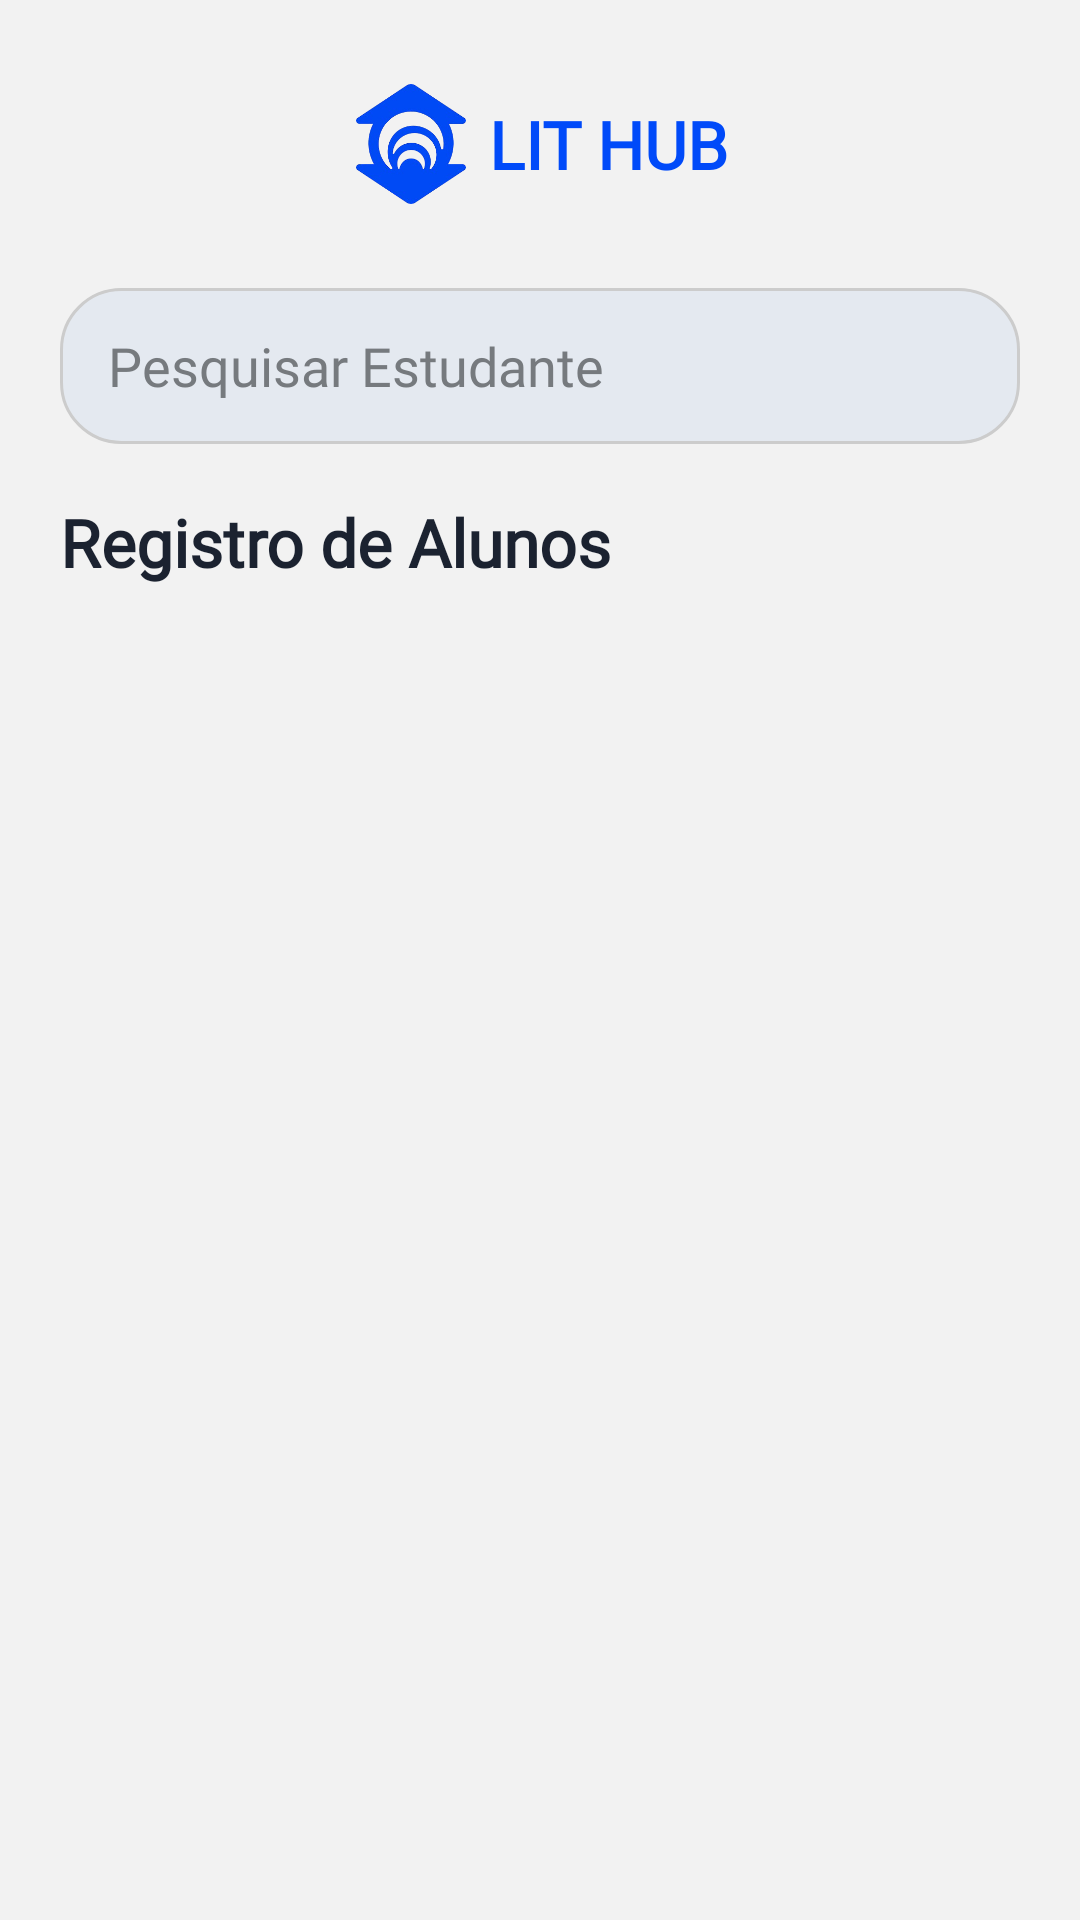

The Android layout XML behind this screen, and the referenced resources:
<!-- AndroidManifest.xml: application theme Theme.LitHub -->
<!-- res/layout/activity_admin_students.xml -->
<?xml version="1.0" encoding="utf-8"?>
<LinearLayout xmlns:android="http://schemas.android.com/apk/res/android"
    xmlns:app="http://schemas.android.com/apk/res-auto"
    xmlns:tools="http://schemas.android.com/tools"
    android:layout_width="match_parent"
    android:layout_height="match_parent"
    android:background="#F2F2F2"
    android:orientation="vertical">

    <ScrollView
        android:layout_width="match_parent"
        android:layout_height="0dp"
        android:layout_weight="1">

        <LinearLayout
            android:layout_width="match_parent"
            android:layout_height="wrap_content"
            android:orientation="vertical"
            android:padding="20dp">

            <androidx.constraintlayout.widget.ConstraintLayout
                android:layout_width="match_parent"
                android:layout_height="match_parent"
                android:layout_weight="1"
                android:paddingVertical="8dp">

                
                <ImageView
                    android:id="@+id/btnBack"
                    android:layout_width="38dp"
                    android:layout_height="38dp"
                    android:layout_marginStart="8dp"
                    android:src="@drawable/back_btn"
                    app:layout_constraintBottom_toBottomOf="parent"
                    app:layout_constraintStart_toStartOf="parent"
                    app:layout_constraintTop_toTopOf="parent"
                    app:tint="@color/primary" />

                
                <LinearLayout
                    android:id="@+id/logoContainer"
                    android:layout_width="wrap_content"
                    android:layout_height="wrap_content"
                    android:gravity="center_vertical"
                    android:orientation="horizontal"

                    app:layout_constraintBottom_toBottomOf="parent"
                    app:layout_constraintEnd_toEndOf="parent"
                    app:layout_constraintStart_toStartOf="parent"
                    app:layout_constraintTop_toTopOf="parent">

                    <ImageView
                        android:id="@+id/logo"
                        android:layout_width="40dp"
                        android:layout_height="40dp"
                        android:src="@drawable/unifor_logo" />

                    <TextView
                        android:id="@+id/logo_title"
                        android:layout_width="wrap_content"
                        android:layout_height="wrap_content"
                        android:layout_marginStart="6dp"
                        android:fontFamily="@font/montserrat_light"
                        android:text="LIT HUB"
                        android:textColor="@color/primary"
                        android:textSize="22sp"
                        android:textStyle="bold" />

                </LinearLayout>

            </androidx.constraintlayout.widget.ConstraintLayout>

            <EditText
                android:id="@+id/input_search_student"
                android:layout_width="match_parent"
                android:layout_height="52dp"
                android:layout_marginTop="20dp"
                android:layout_weight="1"
                android:background="@drawable/rounded_shape_1"
                android:fontFamily="@font/montserrat_light"
                android:hint="Pesquisar Estudante"
                android:imeOptions="actionSearch"
                android:inputType="text"
                android:paddingHorizontal="16dp"
                android:textColor="#767A7E"
                android:textColorHint="#767A7E" />

            <TextView
                android:layout_width="wrap_content"
                android:layout_height="wrap_content"
                android:layout_marginTop="18dp"
                android:fontFamily="@font/montserrat_bold"
                android:text="Registro de Alunos"
                android:textColor="@color/text_dark"
                android:textSize="22sp"
                android:textStyle="bold" />

            <LinearLayout
                android:layout_width="match_parent"
                android:layout_height="match_parent"
                android:layout_marginTop="16dp"
                android:orientation="horizontal">

                <Space
                    android:layout_width="12dp"
                    android:layout_height="1dp" />

            </LinearLayout>

            <androidx.recyclerview.widget.RecyclerView
                android:id="@+id/recyclerViewGames"
                android:layout_width="match_parent"
                android:layout_height="match_parent"
                android:layout_weight="1"
                tools:listitem="@layout/item_student"
                tools:itemCount="2"
                app:layoutManager="androidx.recyclerview.widget.LinearLayoutManager"

                />

        </LinearLayout>
    </ScrollView>

</LinearLayout>
<!-- res/layout/item_student.xml (included above) -->
<?xml version="1.0" encoding="utf-8"?>
<LinearLayout xmlns:android="http://schemas.android.com/apk/res/android"
    xmlns:app="http://schemas.android.com/apk/res-auto"
    android:layout_width="match_parent"
    android:layout_height="wrap_content"
    android:orientation="vertical">

    <androidx.cardview.widget.CardView
        android:id="@+id/btnViewStudent"
        android:layout_width="match_parent"
        android:layout_height="wrap_content"
        android:layout_margin="4dp"
        app:cardBackgroundColor="@color/white"
        app:cardCornerRadius="16dp">

        <LinearLayout
            android:layout_width="match_parent"
            android:layout_height="match_parent"
            android:orientation="horizontal">

            <ImageView
                android:id="@+id/studentPhoto"
                android:layout_width="100dp"
                android:layout_height="50dp"
                android:layout_margin="10dp"
                android:layout_weight="1"
                android:background="@color/primary_soft" />

            <LinearLayout
                android:layout_width="match_parent"
                android:layout_height="wrap_content"
                android:layout_weight="1"
                android:orientation="vertical">

                <TextView
                    android:id="@+id/studentName"
                    android:layout_width="wrap_content"
                    android:layout_height="wrap_content"
                    android:layout_margin="4dp"
                    android:fontFamily="@font/montserrat_bold"
                    android:text="Nome"
                    android:textColor="@color/text_dark" />

                <TextView
                    android:id="@+id/studentCourse"
                    android:layout_width="wrap_content"
                    android:layout_height="wrap_content"
                    android:layout_margin="4dp"
                    android:fontFamily="@font/montserrat_light"
                    android:text="Curso"
                    android:textColor="@color/text_dark" />

            </LinearLayout>
        </LinearLayout>
    </androidx.cardview.widget.CardView>
</LinearLayout>
<!-- resources referenced by this layout -->
<resources>
  <color name="primary">#004AF9</color>
  <color name="primary_soft">#EAF1FF</color>
  <color name="text_dark">#1B2230</color>
  <color name="white">#FFFFFF</color>
  <!-- drawable rounded_shape_1 (drawable) -->
  <?xml version="1.0" encoding="utf-8"?>
  <shape xmlns:android="http://schemas.android.com/apk/res/android"
      android:shape="rectangle">
      
      
      <solid android:color="#E4E9F0" />
      
      
      <corners android:radius="20dp" />
      
      
      <stroke
          android:width="1dp"
          android:color="#CCCCCC" />
      
      
      <padding
          android:left="10dp"
          android:right="10dp"
          android:top="5dp"
          android:bottom="5dp" />
  </shape>
  <!-- drawable unifor_logo: png bitmap (drawable, 50677 bytes) -->
  <style name="Theme.LitHub" parent="Theme.MaterialComponents.DayNight.NoActionBar">
          <item name="colorPrimary">@color/primary</item>
          <item name="colorPrimaryVariant">@color/primary_dark</item>
          <item name="colorOnPrimary">@color/white</item>
          <item name="android:windowBackground">@color/bg_light</item>
      </style>
  <color name="primary_dark">#0037BB</color>
  <color name="bg_light">#F7F9FC</color>
</resources>
